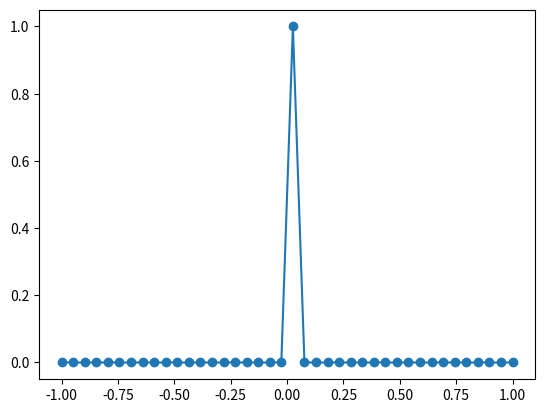

This figure's Python source: (Note: this script raises an exception after producing the figure.)
#!/usr/bin/env python

import numpy as np
import matplotlib.pyplot as plt
import numpy.fft as fft


# Start experimenting
Nel = 40
dx = 1 / 2

L = (Nel - 1) * dx

el_pos = np.linspace(-L / 2, L / 2, Nel)  # wavelengths

weights = np.ones(Nel)
# weights = signal.windows.chebwin(Nel,60)

phase = np.exp(1j * 2 * np.pi * (Nel - 1) / 2 * dx)
af = fft.ifftshift(fft.ifft(weights))
afp = phase * af
vtheta_max = 1 / (2 * dx)

faxis = np.linspace(-vtheta_max, vtheta_max, Nel)

plt.plot(faxis, abs(af), "-o")

plt.show()

raise Exception("This funcionality/test is incomplete")
